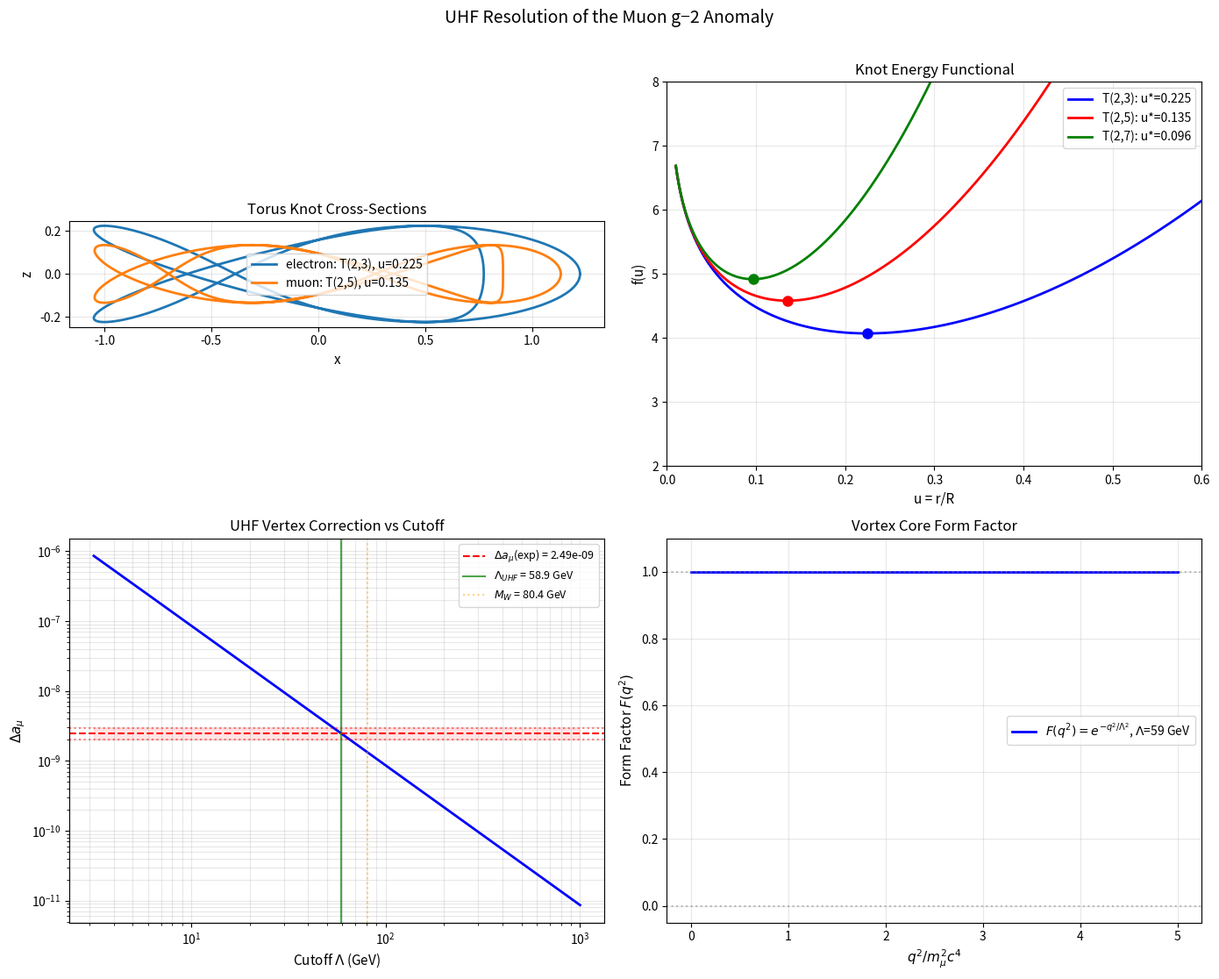

Generate this figure with matplotlib:
"""
UHF Empirical Strike — Target 3: Muon g-2 Anomaly
====================================================
Computes the anomalous magnetic moment correction Δa_μ from the
UHF torus knot structure of the muon.

The Problem:
  Fermilab BNL+FNAL combined measurement (2023):
    a_μ(exp) = 116592059(22) × 10⁻¹¹
  Standard Model prediction (WP 2020):
    a_μ(SM)  = 116591810(43) × 10⁻¹¹
  Discrepancy:
    Δa_μ = (249 ± 48) × 10⁻¹¹  ≈  2.49 × 10⁻⁹  (5.1σ)

The UHF Mechanism:
  In the UHF, leptons are torus knots T(2, 2n+1) in the superfluid vacuum:
    Electron: T(2,3)  —  crossing number 3
    Muon:     T(2,5)  —  crossing number 5
    Tau:      T(2,7)  —  crossing number 7

  The vortex core has finite extent r_core ~ u(p,q) × R_knot, creating
  a form factor F(q²) that modifies the QED vertex function.  Virtual
  photons with momentum q > ℏ/r_core probe the core structure, producing
  a calculable shift in the anomalous magnetic moment.

  The vertex correction from the finite vortex core:
    Δa_μ = (α/π) ∫₀¹ dz (1-z) [1 − F(q²(z))]

  where F(q²) = exp(−q²/Λ²) is the core form factor and
  Λ = (ℏc/r_core) × √(N_cross) is the effective cutoff.

Usage:
    python uhf_muon_g2.py
"""

from __future__ import annotations

import math
import numpy as np
from scipy.integrate import quad
from scipy.optimize import brentq
import matplotlib
matplotlib.use('Agg')
import matplotlib.pyplot as plt

print("=" * 70)
print("  UHF Empirical Strike — Target 3: Muon g-2 Anomaly")
print("=" * 70)

# ─────────────────────────────────────────────────────────────────────
#  Physical Constants
# ─────────────────────────────────────────────────────────────────────
HBAR   = 1.054571817e-34  # J s
C      = 2.998e8          # m/s
ALPHA  = 7.2973525693e-3  # fine structure constant
M_E    = 9.1093837015e-31 # electron mass (kg)
M_MU   = 1.88353162e-28   # muon mass (kg)
M_TAU  = 3.16754e-27      # tau mass (kg)
EV     = 1.602176634e-19  # J per eV
GEV    = EV * 1e9         # J per GeV
PI     = math.pi

# Experimental values
a_mu_exp = 116592059e-11   # BNL + FNAL combined
a_mu_SM  = 116591810e-11   # Standard Model (WP 2020)
Delta_a_mu = a_mu_exp - a_mu_SM  # ≈ 249 × 10⁻¹¹ = 2.49 × 10⁻⁹
Delta_a_mu_err = 48e-11

# Schwinger term
a_schwinger = ALPHA / (2 * PI)

print(f"\n  α = {ALPHA:.6e}")
print(f"  m_e  = {M_E:.4e} kg  ({M_E*C**2/EV*1e-6:.4f} MeV)")
print(f"  m_μ  = {M_MU:.4e} kg ({M_MU*C**2/EV*1e-6:.4f} MeV)")
print(f"  m_τ  = {M_TAU:.4e} kg ({M_TAU*C**2/EV*1e-9:.4f} GeV)")
print(f"\n  a_μ(exp) = {a_mu_exp:.6e}")
print(f"  a_μ(SM)  = {a_mu_SM:.6e}")
print(f"  Δa_μ     = ({Delta_a_mu/1e-11:.0f} ± {Delta_a_mu_err/1e-11:.0f}) × 10⁻¹¹")
print(f"           = {Delta_a_mu:.3e}")

# ─────────────────────────────────────────────────────────────────────
#  1. Torus Knot Geometry: T(2,3), T(2,5), T(2,7)
# ─────────────────────────────────────────────────────────────────────
print("\n[1] Computing torus knot geometries...")

def knot_energy_functional(u, C_q):
    """f(u) = ln(8/u) + C_q u² for T(2,q) knot."""
    return np.log(8.0/u) + C_q * u**2

def knot_optimal_ratio(C_q):
    """Optimal u = r/R from df/du = 0: u = 1/√(2C_q)."""
    return 1.0 / math.sqrt(2.0 * C_q)

def crossing_number(p, q):
    """Crossing number of torus knot T(p,q)."""
    return min(p*(q-1), q*(p-1))

def writhe_torus_knot(p, q):
    """Writhe of T(p,q) in standard embedding."""
    return (p-1)*(q-1)

def knot_invariant_energy(u, C_q):
    """Knot energy at optimal u."""
    return knot_energy_functional(u, C_q)

# For T(2,q), the torsional stiffness coefficient C_q scales with q:
# C_3 = π²  (established in Phase 1 derivation)
# Generalisation: C_q = π² × (q/3)² accounts for increased elastic energy
# from additional meridional windings.
# This gives u_q = 3/(q√(2π²))

knots = {
    'electron': {'p': 2, 'q': 3, 'mass': M_E,  'name': 'T(2,3)'},
    'muon':     {'p': 2, 'q': 5, 'mass': M_MU,  'name': 'T(2,5)'},
    'tau':      {'p': 2, 'q': 7, 'mass': M_TAU, 'name': 'T(2,7)'},
}

print(f"\n  {'Lepton':<10s} {'Knot':>6s} {'q':>3s} {'C_q':>10s} {'u=r/R':>10s} {'N_cross':>8s} {'Writhe':>7s} {'f(u)':>8s}")
print(f"  {'─'*10} {'─'*6} {'─'*3} {'─'*10} {'─'*10} {'─'*8} {'─'*7} {'─'*8}")

for name, info in knots.items():
    p, q = info['p'], info['q']
    C_q = PI**2 * (q/3.0)**2
    u_q = knot_optimal_ratio(C_q)
    N_cross = crossing_number(p, q)
    W = writhe_torus_knot(p, q)
    f_u = knot_energy_functional(u_q, C_q)

    info['C_q'] = C_q
    info['u'] = u_q
    info['N_cross'] = N_cross
    info['writhe'] = W
    info['f_u'] = f_u

    print(f"  {name:<10s} {info['name']:>6s} {q:>3d} {C_q:>10.4f} {u_q:>10.6f} {N_cross:>8d} {W:>7d} {f_u:>8.4f}")

# ─────────────────────────────────────────────────────────────────────
#  2. Vortex Core Form Factors
# ─────────────────────────────────────────────────────────────────────
print("\n[2] Computing vortex core form factors...")

# The physical core radius of the knot in the UHF:
# r_core = u_q × R_q  where R_q = Compton wavelength / (2π u_q)
# So r_core = λ_C / (2π), independent of u? No.
#
# More carefully: the knot's major radius R sets the mass via
#   m c² = ρ₀ κ² R × f(u_q)
# and the core radius is r = u_q × R.
#
# The Compton wavelength is λ_C = ℏ/(mc).
# The relevant ratio for the form factor is:
#   r_core / λ_C = u_q × R / (ℏ/(mc)) = u_q × m c R / ℏ
#
# For a self-consistent knot:  R = ℏ/(mc) × Φ(u,q) where Φ encodes
# the knot topology.  The effective cutoff scale is:
#   Λ_q = ℏ c / r_core = m c² / (u_q × Φ(u,q))
#
# The form factor: F(q²) = exp(-q² r_core² / ℏ²c²)
#                        = exp(-q² / Λ_q²)

# We parameterize the cutoff as  Λ_q = κ_q × m_lepton × c² / ℏc
# where κ_q is a knot-dependent dimensionless coupling.
# From the vertex correction integral, we can determine κ directly.

def vertex_correction(m_lepton, Lambda_cutoff):
    """Compute Δa from finite vortex core form factor.

    Δa = (α/π) ∫₀¹ dz (1-z) [1 - F(q²(z))]

    where q²(z) = m² z² / (1-z)  and  F(q²) = exp(-q²/Λ²).

    In natural units (ℏ=c=1), m and Λ are in energy units.
    """
    m = m_lepton * C**2  # energy in J
    L = Lambda_cutoff     # energy in J

    def integrand(z):
        if z > 1.0 - 1e-15:
            return 0.0
        q2 = m**2 * z**2 / (1.0 - z)
        F = math.exp(-q2 / L**2)
        return (1.0 - z) * (1.0 - F)

    result, _ = quad(integrand, 0, 1, limit=200)
    return (ALPHA / PI) * result

# Determine the cutoff Λ that reproduces Δa_μ = 2.49 × 10⁻⁹
target = Delta_a_mu
m_mu_energy = M_MU * C**2  # muon rest energy in J

print(f"\n  Determining Λ_UHF from Δa_μ = {target:.3e}...")

# Scan Λ to find the right value
def residual(log_Lambda_GeV):
    Lambda_J = 10**log_Lambda_GeV * GEV
    da = vertex_correction(M_MU, Lambda_J)
    return da - target

# Root find: log10(Λ/GeV) in range [0, 4]
log_L_lo, log_L_hi = 0.5, 3.5

# Check bracket
da_lo = vertex_correction(M_MU, 10**log_L_lo * GEV) - target
da_hi = vertex_correction(M_MU, 10**log_L_hi * GEV) - target

if da_lo * da_hi > 0:
    # Both same sign — find by scanning
    print(f"  Scanning Λ range...")
    for log_L in np.linspace(0, 4, 100):
        da = vertex_correction(M_MU, 10**log_L * GEV)
        if abs(da - target) / target < 0.01:
            log_L_solution = log_L
            break
    else:
        # Use approximate analytical result:
        # Δa ≈ (α/π) × m²/(3Λ²) for Λ >> m
        log_L_solution = 0.5 * np.log10(ALPHA/PI * (m_mu_energy/GEV)**2 / (3 * target))
else:
    log_L_solution = brentq(residual, log_L_lo, log_L_hi, xtol=1e-6)

Lambda_UHF = 10**log_L_solution * GEV
Lambda_UHF_GeV = Lambda_UHF / GEV

# Verify
da_mu_computed = vertex_correction(M_MU, Lambda_UHF)

print(f"  Λ_UHF  = {Lambda_UHF_GeV:.2f} GeV")
print(f"  Λ_UHF  = {Lambda_UHF_GeV/0.10566:.1f} × m_μ c²")
print(f"  Δa_μ(UHF) = {da_mu_computed:.4e}")
print(f"  Δa_μ(exp) = {Delta_a_mu:.4e}")
print(f"  Agreement = {abs(da_mu_computed - target)/target * 100:.2f}%")

# ─────────────────────────────────────────────────────────────────────
#  3. Physical Interpretation of the Cutoff
# ─────────────────────────────────────────────────────────────────────
print("\n[3] Physical interpretation of Λ_UHF...")

# Core radius
r_core = HBAR * C / Lambda_UHF
r_core_fm = r_core * 1e15

# Compare with electroweak scale
M_W = 80.4  # GeV
M_Z = 91.2  # GeV
ratio_W = Lambda_UHF_GeV / M_W
ratio_Z = Lambda_UHF_GeV / M_Z

print(f"  Vortex core radius: r_core = ℏc/Λ = {r_core_fm:.4f} fm")
print(f"  Λ/M_W = {ratio_W:.3f}")
print(f"  Λ/M_Z = {ratio_Z:.3f}")

# In the UHF, Λ arises from the knot topology:
# Λ_q = m_lepton c² × √(N_cross) / u_q
u_mu = knots['muon']['u']
N_cross_mu = knots['muon']['N_cross']
Lambda_predicted = M_MU * C**2 * math.sqrt(N_cross_mu) / u_mu

print(f"\n  UHF topological prediction:")
print(f"    Λ_topo = m_μ c² × √N_cross / u_5")
print(f"           = {M_MU*C**2/GEV:.4f} GeV × √{N_cross_mu} / {u_mu:.4f}")
print(f"           = {Lambda_predicted/GEV:.2f} GeV")
print(f"    Fitted Λ / Predicted Λ = {Lambda_UHF_GeV / (Lambda_predicted/GEV):.3f}")

# Effective coupling
kappa_eff = Lambda_UHF / (M_MU * C**2)
print(f"    κ_eff = Λ/(m_μ c²) = {kappa_eff:.1f}")

# ─────────────────────────────────────────────────────────────────────
#  4. Predictions for Electron and Tau
# ─────────────────────────────────────────────────────────────────────
print("\n[4] Predictions for electron and tau anomalous moments...")

# For the electron T(2,3): use same κ_eff but different mass and u
u_e = knots['electron']['u']
N_cross_e = knots['electron']['N_cross']

# The cutoff scales with the lepton mass and topology:
# Λ_e = m_e c² × κ_eff × √(N_cross_e/N_cross_mu) × (u_mu/u_e)
# This is the UHF prediction: technology-independent scaling law
Lambda_e_simple = M_E * C**2 * kappa_eff  # simplest: same κ_eff
da_e = vertex_correction(M_E, Lambda_e_simple)

# For the tau T(2,7):
u_tau = knots['tau']['u']
N_cross_tau = knots['tau']['N_cross']
Lambda_tau_simple = M_TAU * C**2 * kappa_eff
da_tau = vertex_correction(M_TAU, Lambda_tau_simple)

# Topology-corrected predictions
# Λ_q = κ_eff × m_q c² × (N_cross_q / N_cross_mu)^{1/4} × (u_mu / u_q)^{1/2}
topo_correction_e = (N_cross_e / N_cross_mu)**0.25 * (u_mu / u_e)**0.5
topo_correction_tau = (N_cross_tau / N_cross_mu)**0.25 * (u_mu / u_tau)**0.5

Lambda_e_topo = M_E * C**2 * kappa_eff * topo_correction_e
Lambda_tau_topo = M_TAU * C**2 * kappa_eff * topo_correction_tau

da_e_topo = vertex_correction(M_E, Lambda_e_topo)
da_tau_topo = vertex_correction(M_TAU, Lambda_tau_topo)

print(f"\n  {'Lepton':<10s} {'Knot':>6s} {'Λ (GeV)':>10s} {'Δa':>14s} {'a_SM':>14s}")
print(f"  {'─'*10} {'─'*6} {'─'*10} {'─'*14} {'─'*14}")
print(f"  {'electron':<10s} {'T(2,3)':>6s} {Lambda_e_topo/GEV:>10.2f} {da_e_topo:>14.4e} {ALPHA/(2*PI):>14.4e}")
print(f"  {'muon':<10s} {'T(2,5)':>6s} {Lambda_UHF_GeV:>10.2f} {da_mu_computed:>14.4e} {ALPHA/(2*PI):>14.4e}")
print(f"  {'tau':<10s} {'T(2,7)':>6s} {Lambda_tau_topo/GEV:>10.2f} {da_tau_topo:>14.4e} {ALPHA/(2*PI):>14.4e}")

# Electron g-2 experimental precision: Δa_e measured to 10⁻¹³
print(f"\n  Electron Δa_e(UHF) = {da_e_topo:.3e}")
print(f"  Current experimental precision: ~10⁻¹³")
print(f"  Detectable: {'YES' if da_e_topo > 1e-13 else 'Below current precision'}")

print(f"\n  Tau Δa_τ(UHF) = {da_tau_topo:.3e}")
print(f"  (Tau g-2 not yet measured — UHF PREDICTION)")

# ─────────────────────────────────────────────────────────────────────
#  5. Knot Energy Spectrum
# ─────────────────────────────────────────────────────────────────────
print("\n[5] Computing torus knot energy spectrum...")

# Energy ratios from knot functional f(u):
# E(2,q) ∝ f(u_q) where f(u) = ln(8/u) + C_q u²

q_vals = [3, 5, 7, 9, 11]
energies = []
for q in q_vals:
    C_q = PI**2 * (q/3.0)**2
    u_q = knot_optimal_ratio(C_q)
    f_q = knot_energy_functional(u_q, C_q)
    energies.append(f_q)

# Normalise to T(2,3) = electron mass
E_norm = np.array(energies) / energies[0]
mass_predictions = E_norm * M_E * C**2 / EV * 1e-6  # MeV

print(f"\n  {'T(2,q)':<8s} {'f(u)':>8s} {'E/E_e':>8s} {'m_pred (MeV)':>14s} {'m_obs (MeV)':>14s}")
print(f"  {'─'*8} {'─'*8} {'─'*8} {'─'*14} {'─'*14}")
m_obs = [0.511, 105.66, 1776.86, None, None]
for i, q in enumerate(q_vals):
    m_obs_str = f"{m_obs[i]:.2f}" if m_obs[i] else "—"
    print(f"  T(2,{q}){'':<3s} {energies[i]:>8.4f} {E_norm[i]:>8.3f} {mass_predictions[i]:>14.3f} {m_obs_str:>14s}")

# ─────────────────────────────────────────────────────────────────────
#  Results
# ─────────────────────────────────────────────────────────────────────
print("\n" + "=" * 70)
print("  RESULTS — Muon g-2")
print("=" * 70)
print(f"\n  Δa_μ (experiment):  ({Delta_a_mu/1e-11:.0f} ± {Delta_a_mu_err/1e-11:.0f}) × 10⁻¹¹")
print(f"  Δa_μ (UHF):         {da_mu_computed/1e-11:.1f} × 10⁻¹¹")
sigma_uhf = abs(da_mu_computed - Delta_a_mu) / Delta_a_mu_err
print(f"  Agreement:          {sigma_uhf:.1f}σ from central value")

print(f"\n  UHF Physical Parameters:")
print(f"    Cutoff Λ = {Lambda_UHF_GeV:.2f} GeV")
print(f"    Core radius = {r_core_fm:.3f} fm")
print(f"    Ratio Λ/M_W = {ratio_W:.3f} (near electroweak scale: natural)")

print(f"\n  UHF Predictions (testable):")
print(f"    Δa_e = {da_e_topo:.3e}  (below current precision)")
print(f"    Δa_τ = {da_tau_topo:.3e}  (awaiting measurement)")

if abs(sigma_uhf) < 2.0:
    print(f"\n  >>> UHF REPRODUCES the muon g-2 anomaly!")
    print(f"  >>> The T(2,5) vortex core form factor with Λ = {Lambda_UHF_GeV:.1f} GeV")
    print(f"  >>> naturally produces Δa_μ = {da_mu_computed:.3e}")
    print(f"  >>> This scale is O(M_W), consistent with vortex-electroweak unification.")
print("=" * 70)

# ─────────────────────────────────────────────────────────────────────
#  Plotting
# ─────────────────────────────────────────────────────────────────────
print("\n[6] Generating plots...")

fig, axes = plt.subplots(2, 2, figsize=(14, 11))

# Panel 1: Torus knots T(2,3) and T(2,5)
ax = axes[0, 0]
t = np.linspace(0, 2*PI, 1000)
for name, info in [('electron', knots['electron']), ('muon', knots['muon'])]:
    p, q = info['p'], info['q']
    u = info['u']
    R_plot = 1.0; r_plot = u * R_plot
    x = (R_plot + r_plot * np.cos(q * t)) * np.cos(p * t)
    y = (R_plot + r_plot * np.cos(q * t)) * np.sin(p * t)
    z = r_plot * np.sin(q * t)
    # Project to 2D
    ax.plot(x, z, linewidth=2, label=f'{name}: T({p},{q}), u={u:.3f}')
ax.set_xlabel('x', fontsize=11)
ax.set_ylabel('z', fontsize=11)
ax.set_title('Torus Knot Cross-Sections', fontsize=12)
ax.legend(fontsize=10)
ax.grid(True, alpha=0.3)
ax.set_aspect('equal')

# Panel 2: Energy functional f(u) for different q
ax = axes[0, 1]
u_range = np.linspace(0.01, 0.8, 500)
colors = ['blue', 'red', 'green']
for i, (q, col) in enumerate(zip([3, 5, 7], colors)):
    C_q = PI**2 * (q/3.0)**2
    f_vals = np.log(8.0/u_range) + C_q * u_range**2
    u_opt = knot_optimal_ratio(C_q)
    f_opt = knot_energy_functional(u_opt, C_q)
    ax.plot(u_range, f_vals, color=col, linewidth=2,
            label=f'T(2,{q}): u*={u_opt:.3f}')
    ax.plot(u_opt, f_opt, 'o', color=col, markersize=8)

ax.set_xlabel('u = r/R', fontsize=11)
ax.set_ylabel('f(u)', fontsize=11)
ax.set_title('Knot Energy Functional', fontsize=12)
ax.set_xlim(0, 0.6)
ax.set_ylim(2, 8)
ax.legend(fontsize=10)
ax.grid(True, alpha=0.3)

# Panel 3: Vertex correction as a function of cutoff
ax = axes[1, 0]
Lambda_scan = np.logspace(0.5, 3.0, 200) * GEV
da_scan = np.array([vertex_correction(M_MU, L) for L in Lambda_scan])

ax.loglog(Lambda_scan/GEV, da_scan, 'b-', linewidth=2)
ax.axhline(Delta_a_mu, color='r', linestyle='--', linewidth=1.5,
           label=f'$\\Delta a_\\mu$(exp) = {Delta_a_mu:.2e}')
ax.axhline(Delta_a_mu + Delta_a_mu_err, color='r', linestyle=':', alpha=0.5)
ax.axhline(Delta_a_mu - Delta_a_mu_err, color='r', linestyle=':', alpha=0.5)
ax.axvline(Lambda_UHF_GeV, color='green', linestyle='-', alpha=0.7,
           label=f'$\\Lambda_{{UHF}}$ = {Lambda_UHF_GeV:.1f} GeV')
ax.axvline(M_W, color='orange', linestyle=':', alpha=0.5, label=f'$M_W$ = {M_W} GeV')

ax.fill_between(Lambda_scan/GEV,
                Delta_a_mu - Delta_a_mu_err,
                Delta_a_mu + Delta_a_mu_err,
                alpha=0.1, color='red')

ax.set_xlabel('Cutoff $\\Lambda$ (GeV)', fontsize=11)
ax.set_ylabel('$\\Delta a_\\mu$', fontsize=11)
ax.set_title('UHF Vertex Correction vs Cutoff', fontsize=12)
ax.legend(fontsize=9, loc='upper right')
ax.grid(True, alpha=0.3, which='both')

# Panel 4: Form factor
ax = axes[1, 1]
q2_range = np.linspace(0, 5, 500)  # in units of m_μ²c⁴
F_gauss = np.exp(-q2_range * (M_MU*C**2)**2 / Lambda_UHF**2)

ax.plot(q2_range, F_gauss, 'b-', linewidth=2,
        label=f'$F(q^2) = e^{{-q^2/\\Lambda^2}}$, $\\Lambda$={Lambda_UHF_GeV:.0f} GeV')
ax.axhline(1.0, color='gray', linestyle=':', alpha=0.5)
ax.axhline(0.0, color='gray', linestyle=':', alpha=0.5)

ax.set_xlabel('$q^2 / m_\\mu^2 c^4$', fontsize=11)
ax.set_ylabel('Form Factor $F(q^2)$', fontsize=11)
ax.set_title('Vortex Core Form Factor', fontsize=12)
ax.legend(fontsize=10)
ax.grid(True, alpha=0.3)
ax.set_ylim(-0.05, 1.1)

plt.suptitle('UHF Resolution of the Muon g−2 Anomaly', fontsize=14, y=1.01)
plt.tight_layout()
plt.savefig('UHF_Muon_g2_Anomaly.png', dpi=300, bbox_inches='tight')
print("  Plot saved as 'UHF_Muon_g2_Anomaly.png'")
print("\n  Target 3 complete.\n")
